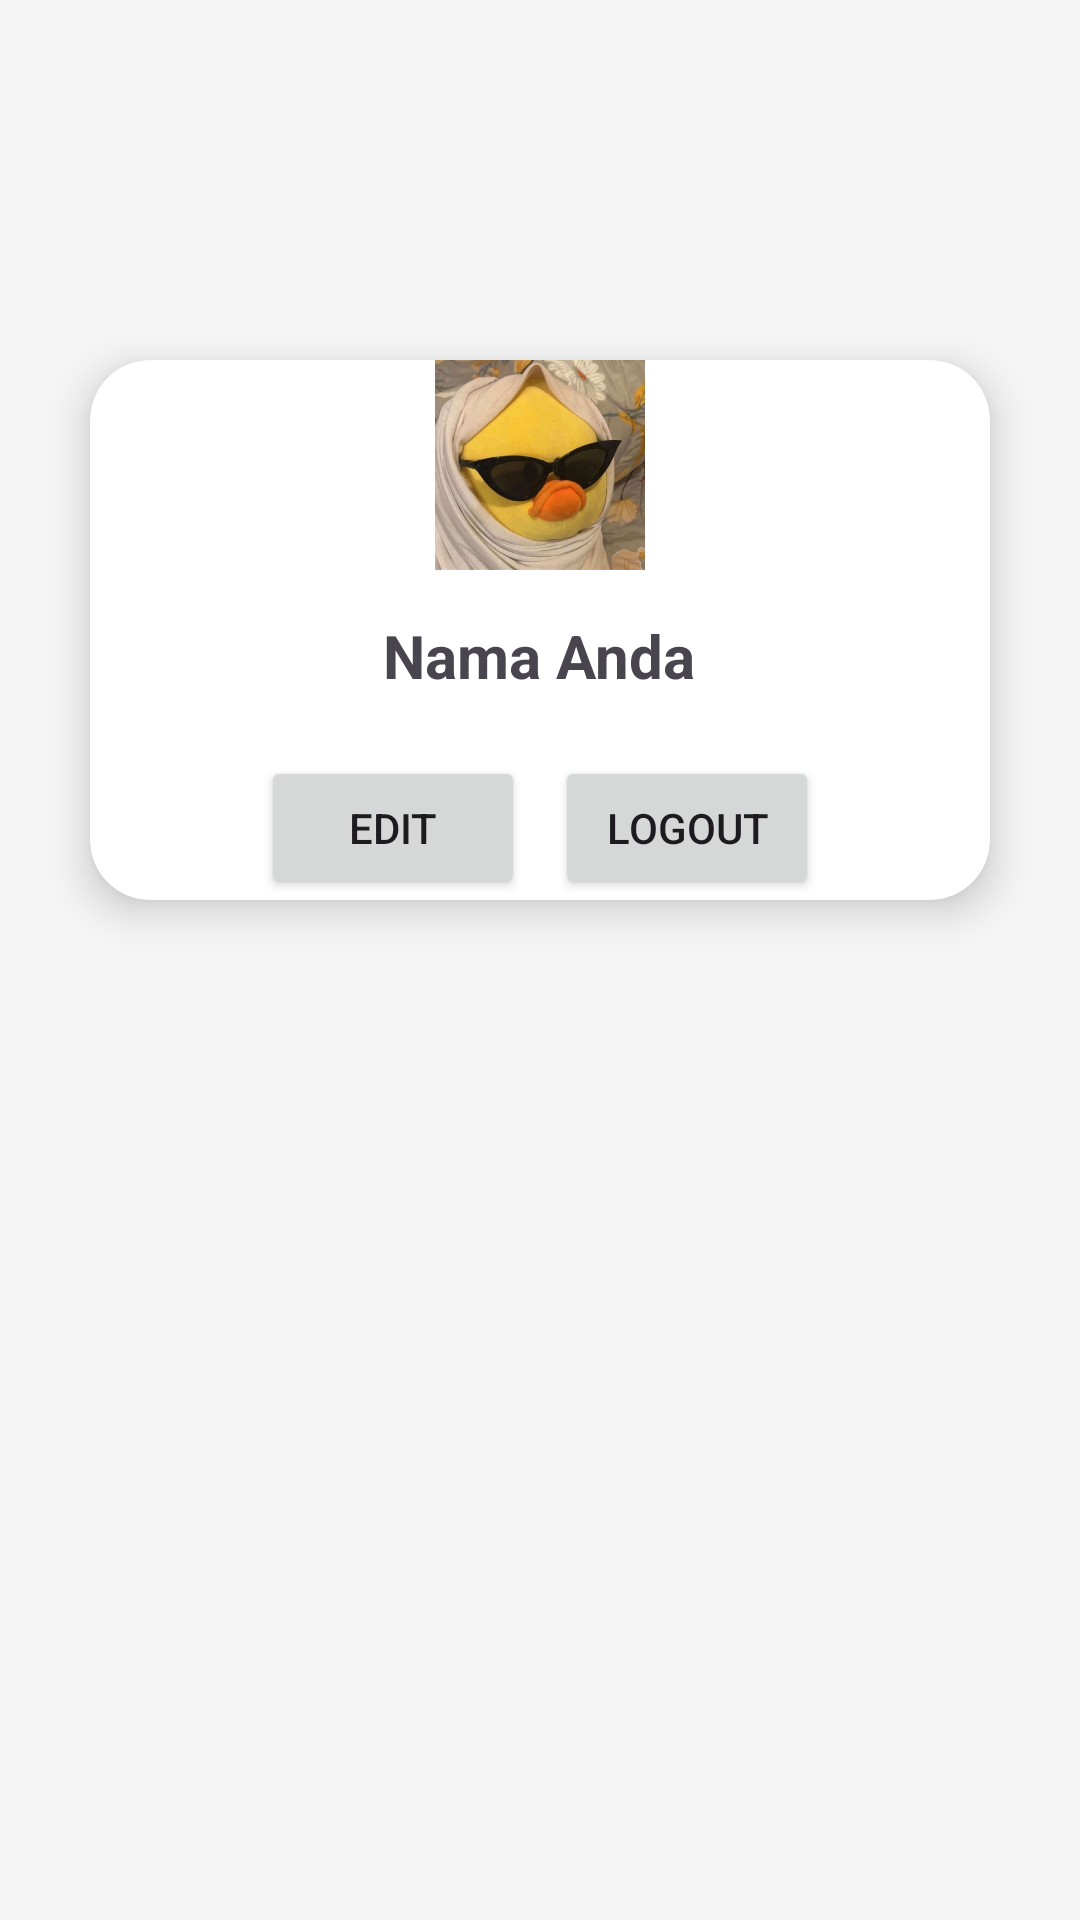

Here is an Android app screen rendered from its layout file. Give the layout XML and the strings, colors and styles it references.
<!-- AndroidManifest.xml: application theme Theme.Inheal -->
<!-- res/layout/activity_main.xml -->
<?xml version="1.0" encoding="utf-8"?>
<RelativeLayout xmlns:android="http://schemas.android.com/apk/res/android"
    xmlns:app="http://schemas.android.com/apk/res-auto"
    android:layout_width="match_parent"
    android:layout_height="match_parent"
    android:background="#F5F5F5">

    <androidx.cardview.widget.CardView
        android:id="@+id/cardProfile"
        android:layout_width="300dp"
        android:layout_height="wrap_content"
        android:layout_centerHorizontal="true"
        android:layout_marginTop="120dp"
        app:cardCornerRadius="20dp"
        app:cardElevation="8dp"
        android:padding="20dp">

        <LinearLayout
            android:layout_width="match_parent"
            android:layout_height="wrap_content"
            android:orientation="vertical"
            android:gravity="center">

            

            <ImageView
                android:id="@+id/imgProfile"
                android:layout_width="70dp"
                android:layout_height="70dp"
                android:src="@drawable/mencucu"
                android:scaleType="centerCrop"
                android:layout_marginBottom="15dp"
                android:background="@drawable/circle_bg"
                android:clipToOutline="true"/>
            

            <TextView
                android:id="@+id/txtNama"
                android:layout_width="wrap_content"
                android:layout_height="wrap_content"
                android:text="Nama Anda"
                android:textSize="20sp"
                android:textStyle="bold"
                android:layout_marginBottom="20dp"/>

            
            <LinearLayout
                android:layout_width="match_parent"
                android:layout_height="wrap_content"
                android:orientation="horizontal"
                android:gravity="center">

                <Button
                    android:id="@+id/btnEdit"
                    android:layout_width="wrap_content"
                    android:layout_height="wrap_content"
                    android:text="Edit"
                    android:layout_marginEnd="10dp"/>

                <Button
                    android:id="@+id/btnLogout"
                    android:layout_width="wrap_content"
                    android:layout_height="wrap_content"
                    android:text="Logout"/>

            </LinearLayout>

        </LinearLayout>

    </androidx.cardview.widget.CardView>

</RelativeLayout>
<!-- resources referenced by this layout -->
<resources>
  <!-- drawable mencucu: jpg bitmap (drawable, 51150 bytes) -->
  <style name="Theme.Inheal" parent="Base.Theme.Inheal" />
  <style name="Base.Theme.Inheal" parent="Theme.Material3.DayNight.NoActionBar">
          
          
      </style>
</resources>
